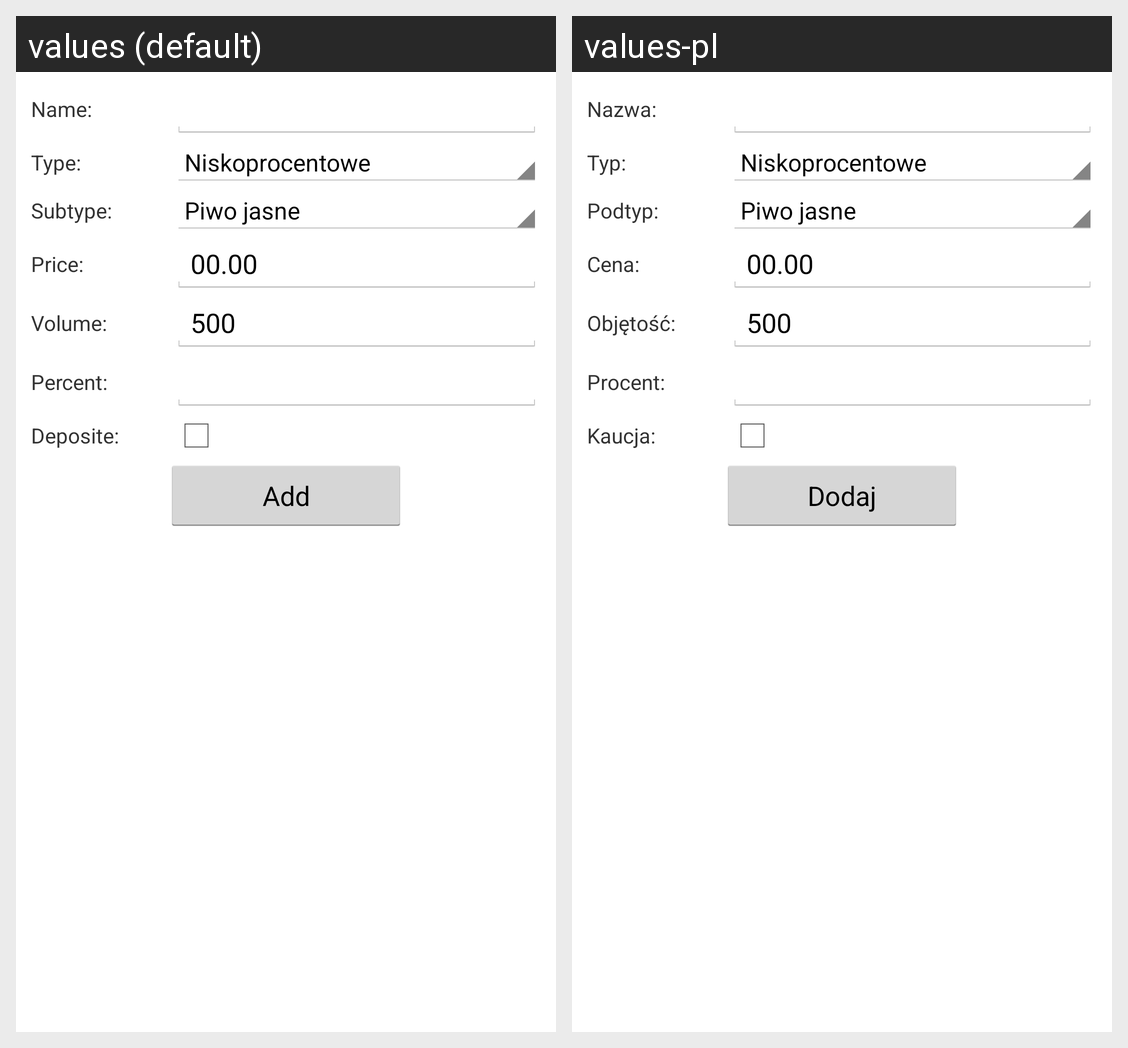

Locale-by-locale string values for the Android screen shown in this grid:
Android screen res/layout/activ_editor.xml rendered under 2 locales, left to right: values (default), values-pl. Device: Nexus 5 (rendered at 1080×1920; each locale shown at half size, 540×960, under a caption strip naming it); theme AppTheme.
Strings drawn on this screen, with the default value and each locale's value (text and hints the layout hard-codes, and strings that could not be matched under every locale, appear in the picture but are not listed):

name
  values: Name:
  values-pl: Nazwa:

type
  values: Type:
  values-pl: Typ:

subtype
  values: Subtype:
  values-pl: Podtyp:

price
  values: Price:
  values-pl: Cena:

volume
  values: Volume:
  values-pl: Objętość:

percent
  values: Percent:
  values-pl: Procent:

deposit
  values: Deposite:
  values-pl: Kaucja:

add
  values: Add
  values-pl: Dodaj
